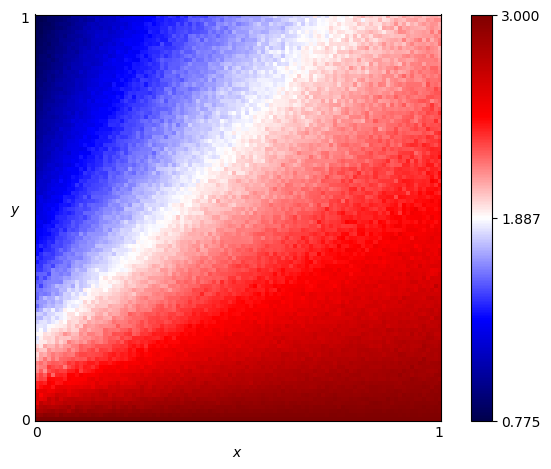

The file beside this chart, header and first rows:
x, y, score
0.0, 0.0, 3.0
0.0, 0.01, 2.908
0.0, 0.02, 2.807
0.0, 0.03, 2.692
0.0, 0.04, 2.55
0.0, 0.05, 2.593
0.0, 0.06, 2.595
0.0, 0.07, 2.518
0.0, 0.08, 2.38
0.0, 0.09, 2.366
0.0, 0.1, 2.268
0.0, 0.11, 2.24
0.0, 0.12, 2.146
0.0, 0.13, 2.125
0.0, 0.14, 2.15
0.0, 0.15, 2.024
0.0, 0.16, 1.98
0.0, 0.17, 2.045
0.0, 0.18, 1.988
0.0, 0.19, 1.85
0.0, 0.2, 1.823
0.0, 0.21, 1.903
0.0, 0.22, 1.828
0.0, 0.23, 1.834
0.0, 0.24, 1.779
0.0, 0.25, 1.739
0.0, 0.26, 1.782
0.0, 0.27, 1.661
0.0, 0.28, 1.574
0.0, 0.29, 1.637
0.0, 0.3, 1.557
0.0, 0.31, 1.561
0.0, 0.32, 1.585
0.0, 0.33, 1.56
0.0, 0.34, 1.52
0.0, 0.35, 1.461
0.0, 0.36, 1.528
0.0, 0.37, 1.457
0.0, 0.38, 1.447
0.0, 0.39, 1.381
0.0, 0.4, 1.441
0.0, 0.41, 1.351
0.0, 0.42, 1.366
0.0, 0.43, 1.365
0.0, 0.44, 1.315
0.0, 0.45, 1.279
0.0, 0.46, 1.288
0.0, 0.47, 1.302
0.0, 0.48, 1.259
0.0, 0.49, 1.274
0.0, 0.5, 1.269
0.0, 0.51, 1.215
0.0, 0.52, 1.22
0.0, 0.53, 1.21
0.0, 0.54, 1.174
0.0, 0.55, 1.189
0.0, 0.56, 1.142
0.0, 0.57, 1.175
0.0, 0.58, 1.145
0.0, 0.59, 1.122
... 10,141 more rows
